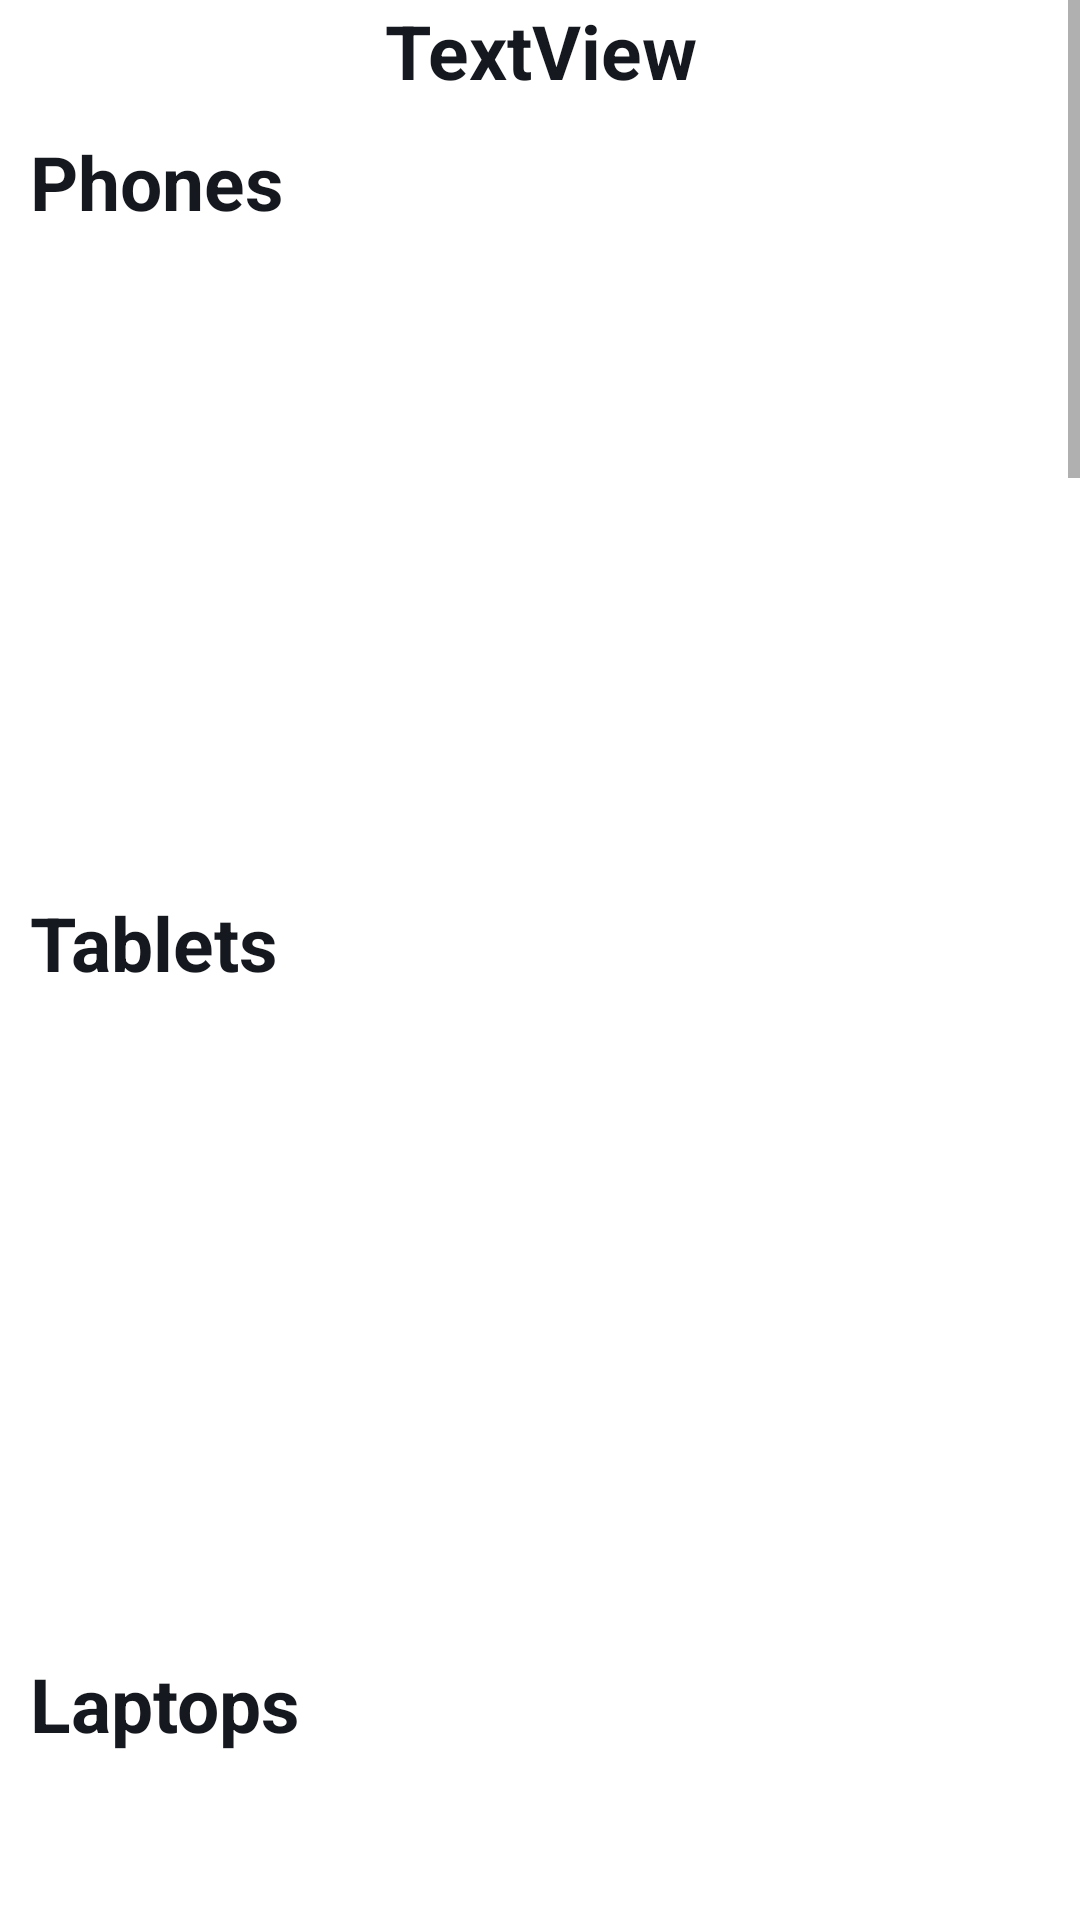

Here is an Android app screen rendered from its layout file. Give the layout XML and the strings, colors and styles it references.
<!-- AndroidManifest.xml: application theme Theme.OnlineStoreTechniques -->
<!-- res/layout/fragment_brand.xml -->
<?xml version="1.0" encoding="utf-8"?>
<ScrollView xmlns:android="http://schemas.android.com/apk/res/android"
    android:layout_width="match_parent" android:layout_height="match_parent">

    <LinearLayout
        android:layout_width="match_parent"
        android:layout_height="wrap_content"
        android:orientation="vertical">

        <TextView
            android:id="@+id/text_brand"
            android:layout_width="match_parent"
            android:layout_height="wrap_content"
            android:gravity="center"
            android:text="TextView"
            android:textColor="?attr/colorMainText"
            android:textSize="25sp"
            android:textStyle="bold" />

        <LinearLayout
            android:id="@+id/lin_phones"
            android:layout_width="match_parent"
            android:layout_height="match_parent"
            android:orientation="vertical">

            <TextView
                android:layout_width="match_parent"
                android:layout_height="wrap_content"
                android:layout_marginTop="10dp"
                android:paddingLeft="10dp"
                android:text="Phones"
                android:textColor="?attr/colorMainText"
                android:textSize="25sp"
                android:textStyle="bold" />

            <androidx.recyclerview.widget.RecyclerView
                android:id="@+id/rec_brand_phones"
                android:layout_width="match_parent"
                android:layout_height="210dp" />
        </LinearLayout>

        <LinearLayout
            android:id="@+id/lin_tablets"
            android:layout_width="match_parent"
            android:layout_height="match_parent"
            android:orientation="vertical">

            <TextView
                android:layout_width="match_parent"
                android:layout_height="wrap_content"
                android:layout_marginTop="10dp"
                android:paddingLeft="10dp"
                android:text="Tablets"
                android:textColor="?attr/colorMainText"
                android:textSize="25sp"
                android:textStyle="bold" />

            <androidx.recyclerview.widget.RecyclerView
                android:id="@+id/rec_brand_tablets"
                android:layout_width="match_parent"
                android:layout_height="210dp" />
        </LinearLayout>

        <LinearLayout
            android:id="@+id/lin_laptops"
            android:layout_width="match_parent"
            android:layout_height="match_parent"
            android:orientation="vertical">

            <TextView
                android:layout_width="match_parent"
                android:layout_height="wrap_content"
                android:layout_marginTop="10dp"
                android:paddingLeft="10dp"
                android:text="Laptops"
                android:textColor="?attr/colorMainText"
                android:textSize="25sp"
                android:textStyle="bold" />

            <androidx.recyclerview.widget.RecyclerView
                android:id="@+id/rec_brand_laptops"
                android:layout_width="match_parent"
                android:layout_height="210dp" />
        </LinearLayout>

        <LinearLayout
            android:id="@+id/lin_tv"
            android:layout_width="match_parent"
            android:layout_height="match_parent"
            android:orientation="vertical">

            <TextView
                android:layout_width="match_parent"
                android:layout_height="wrap_content"
                android:layout_marginTop="10dp"
                android:paddingLeft="10dp"
                android:text="Tv"
                android:textColor="?attr/colorMainText"
                android:textSize="25sp"
                android:textStyle="bold" />

            <androidx.recyclerview.widget.RecyclerView
                android:id="@+id/rec_brand_tv"
                android:layout_width="match_parent"
                android:layout_height="210dp" />
        </LinearLayout>

        <LinearLayout
            android:id="@+id/lin_watch"
            android:layout_width="match_parent"
            android:layout_height="match_parent"
            android:orientation="vertical">

            <TextView
                android:layout_width="match_parent"
                android:layout_height="wrap_content"
                android:layout_marginTop="10dp"
                android:paddingLeft="10dp"
                android:text="Watch"
                android:textColor="?attr/colorMainText"
                android:textSize="25sp"
                android:textStyle="bold" />

            <androidx.recyclerview.widget.RecyclerView
                android:id="@+id/rec_brand_watch"
                android:layout_width="match_parent"
                android:layout_height="210dp" />
        </LinearLayout>

        <LinearLayout
            android:id="@+id/lin_mice"
            android:layout_width="match_parent"
            android:layout_height="match_parent"
            android:orientation="vertical">

            <TextView
                android:layout_width="match_parent"
                android:layout_height="wrap_content"
                android:layout_marginTop="10dp"
                android:paddingLeft="10dp"
                android:text="Mice"
                android:textColor="?attr/colorMainText"
                android:textSize="25sp"
                android:textStyle="bold" />

            <androidx.recyclerview.widget.RecyclerView
                android:id="@+id/rec_brand_mice"
                android:layout_width="match_parent"
                android:layout_height="210dp" />
        </LinearLayout>

        <LinearLayout
            android:id="@+id/lin_keyboards"
            android:layout_width="match_parent"
            android:layout_height="match_parent"
            android:orientation="vertical">

            <TextView
                android:layout_width="match_parent"
                android:layout_height="wrap_content"
                android:layout_marginTop="10dp"
                android:paddingLeft="10dp"
                android:text="Keyboards"
                android:textColor="?attr/colorMainText"
                android:textSize="25sp"
                android:textStyle="bold" />

            <androidx.recyclerview.widget.RecyclerView
                android:id="@+id/rec_brand_keyboards"
                android:layout_width="match_parent"
                android:layout_height="210dp" />
        </LinearLayout>

        <LinearLayout
            android:id="@+id/lin_printers"
            android:layout_width="match_parent"
            android:layout_height="match_parent"
            android:orientation="vertical">

            <TextView
                android:layout_width="match_parent"
                android:layout_height="wrap_content"
                android:layout_marginTop="10dp"
                android:paddingLeft="10dp"
                android:text="Printers"
                android:textColor="?attr/colorMainText"
                android:textSize="25sp"
                android:textStyle="bold" />

            <androidx.recyclerview.widget.RecyclerView
                android:id="@+id/rec_brand_printers"
                android:layout_width="match_parent"
                android:layout_height="210dp" />
        </LinearLayout>

        <LinearLayout
            android:id="@+id/lin_cameras"
            android:layout_width="match_parent"
            android:layout_height="match_parent"
            android:orientation="vertical">

            <TextView
                android:layout_width="match_parent"
                android:layout_height="wrap_content"
                android:layout_marginTop="10dp"
                android:paddingLeft="10dp"
                android:text="Cameras"
                android:textColor="?attr/colorMainText"
                android:textSize="25sp"
                android:textStyle="bold" />

            <androidx.recyclerview.widget.RecyclerView
                android:id="@+id/rec_brand_cameras"
                android:layout_width="match_parent"
                android:layout_height="210dp" />
        </LinearLayout>

        <LinearLayout
            android:id="@+id/lin_headphones"
            android:layout_width="match_parent"
            android:layout_height="match_parent"
            android:orientation="vertical">

            <TextView
                android:layout_width="match_parent"
                android:layout_height="wrap_content"
                android:layout_marginTop="10dp"
                android:paddingLeft="10dp"
                android:text="Headphones"
                android:textColor="?attr/colorMainText"
                android:textSize="25sp"
                android:textStyle="bold" />

            <androidx.recyclerview.widget.RecyclerView
                android:id="@+id/rec_brand_headphones"
                android:layout_width="match_parent"
                android:layout_height="210dp" />
        </LinearLayout>

    </LinearLayout>
</ScrollView>
<!-- resources referenced by this layout -->
<resources>
  <style name="Theme.OnlineStoreTechniques" parent="Theme.MaterialComponents.DayNight.NoActionBar">
          
          <item name="colorBack">@color/colorBack</item>
          <item name="colorBackItem">@color/colorBackItem</item>
          <item name="colorMainText">@color/colorMainText</item>
          <item name="colorSecondText">@color/colorSecondText</item>
          <item name="colorAccent">@color/colorAccent</item>
  
          <item name="colorPrimary">@color/colorBack</item>
          <item name="colorAccent2">@color/colorAccent2</item>
          <item name="colorPrimaryDark">@color/colorBack</item>
      </style>
  <color name="colorBack">#F7F9FB</color>
  <color name="colorBackItem">#FFF</color>
  <color name="colorMainText">#15181E</color>
  <color name="colorSecondText">#ADADAD</color>
  <color name="colorAccent">#335DB7</color>
  <color name="colorAccent2">#000</color>
</resources>
